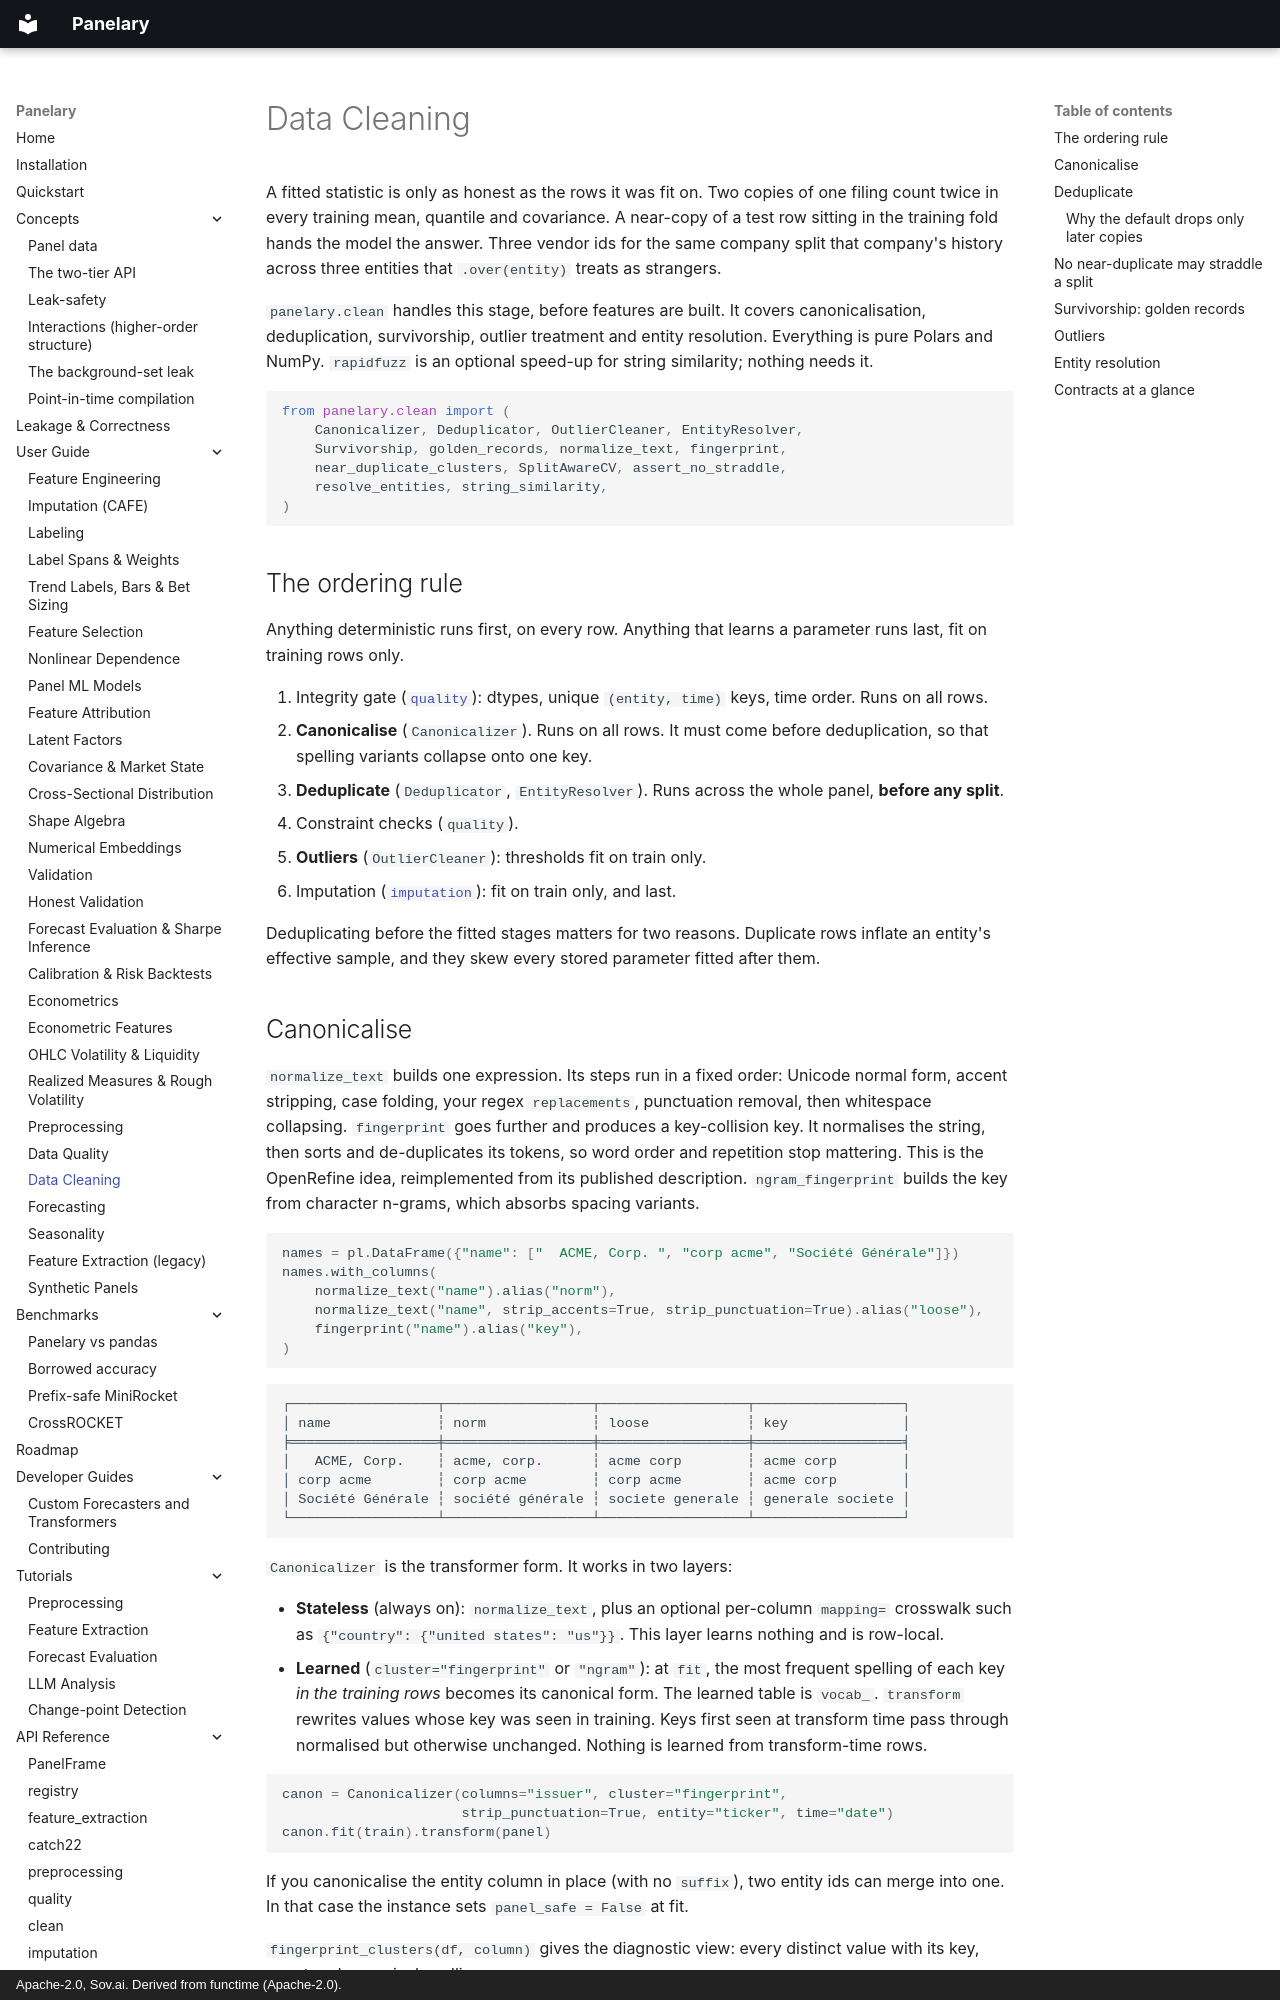

repository: sovai-research/panelary · page: user-guide/cleaning/index.html · generator: mkdocs · copyright: Apache-2.0, Sov.ai. Derived from functime (Apache-2.0).

# Data Cleaning

A fitted statistic is only as honest as the rows it was fit on. Two copies of
one filing count twice in every training mean, quantile and covariance. A
near-copy of a test row sitting in the training fold hands the model the
answer. Three vendor ids for the same company split that company's history
across three entities that `.over(entity)` treats as strangers.

`panelary.clean` handles this stage, before features are built. It covers
canonicalisation, deduplication, survivorship, outlier treatment and entity
resolution. Everything is pure Polars and NumPy. `rapidfuzz` is an optional
speed-up for string similarity; nothing needs it.

```python
from panelary.clean import (
    Canonicalizer, Deduplicator, OutlierCleaner, EntityResolver,
    Survivorship, golden_records, normalize_text, fingerprint,
    near_duplicate_clusters, SplitAwareCV, assert_no_straddle,
    resolve_entities, string_similarity,
)
```

## The ordering rule

Anything deterministic runs first, on every row. Anything that learns a
parameter runs last, fit on training rows only.

1. Integrity gate ([`quality`](data-quality.md)): dtypes, unique
   `(entity, time)` keys, time order. Runs on all rows.
2. **Canonicalise** (`Canonicalizer`). Runs on all rows. It must come before
   deduplication, so that spelling variants collapse onto one key.
3. **Deduplicate** (`Deduplicator`, `EntityResolver`). Runs across the whole
   panel, **before any split**.
4. Constraint checks (`quality`).
5. **Outliers** (`OutlierCleaner`): thresholds fit on train only.
6. Imputation ([`imputation`](imputation.md)): fit on train only, and last.

Deduplicating before the fitted stages matters for two reasons. Duplicate rows
inflate an entity's effective sample, and they skew every stored parameter
fitted after them.
